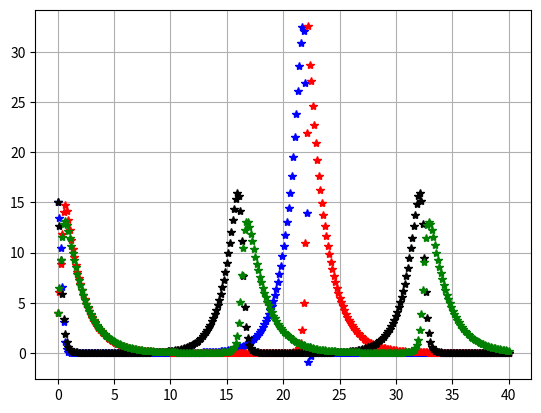

This chart was generated by the following Python code:
import numpy as np
import matplotlib.pyplot as plt

# Presa_Depredador
alpha = 0.8
betha = 0.4
delta = 0.3
gamma = 0.6

def f(t,x,y):
    return x*(alpha-betha*y)

def g(t,x,y):
    return y*(delta*x-gamma)

a=0
b=40
x0=15
y0=4
N=300

# Construyecdo Nodos
h=(b-a)/(N-1)
tv=np.zeros([N])
tv[0]=a
for i in range(1,N):
    tv[i]=tv[i-1]+h

# Euler para sistemas de ecuaciones
def EulerSist(x,f,g,y0,z0):
    n=len(x)
    y=np.zeros([n])
    z=np.zeros([n])
    y[0]=y0
    z[0]=z0
    for i in range(n-1):
        h=x[i+1]-x[i]
        y[i+1]=y[i]+h*f(x[i],y[i],z[i])
        z[i+1]=z[i]+h*g(x[i],y[i],z[i])
    return y,z

# RK4 para sistemas de ecuaciones
def RK4(x, f, g, y0, z0):
    n = len(x)
    y = np.zeros([n])
    z = np.zeros([n])
    y[0] = y0
    z[0] = z0
    for i in range(n - 1):
        h = x[i + 1] - x[i]
        p1=f(x[i],y[i],z[i])*h
        q1=g(x[i],y[i],z[i])*h
        p2=f(x[i]+h/2,y[i]+p1/2,z[i]+q1/2)*h
        q2=g(x[i]+h/2,y[i]+p1/2,z[i]+q1/2)*h
        p3=f(x[i]+h/2,y[i]+p2/2,z[i]+q2/2)*h
        q3=g(x[i]+h/2,y[i]+p2/2,z[i]+q2/2)*h
        p4=f(x[i]+h,y[i]+p3,z[i]+q3)*h
        q4=g(x[i]+h,y[i]+p3,z[i]+q3)*h
        y[i+1] = y[i] + (p1+2*p2+2*p3+p4)/6
        z[i+1] = z[i] + (q1+2*q2+2*q3+q4)/6
    return x,y,z


# Gráfica de la solución
plt.grid(True)

[xv,yv]=EulerSist(tv,f,g,x0,y0)
plt.plot(tv,xv,'*b')
plt.plot(tv,yv,'*r')

[xq,yq,zq]=RK4(tv,f,g,x0,y0)
plt.plot(tv,yq,'*k')
plt.plot(tv,zq,'*g')
plt.show()



